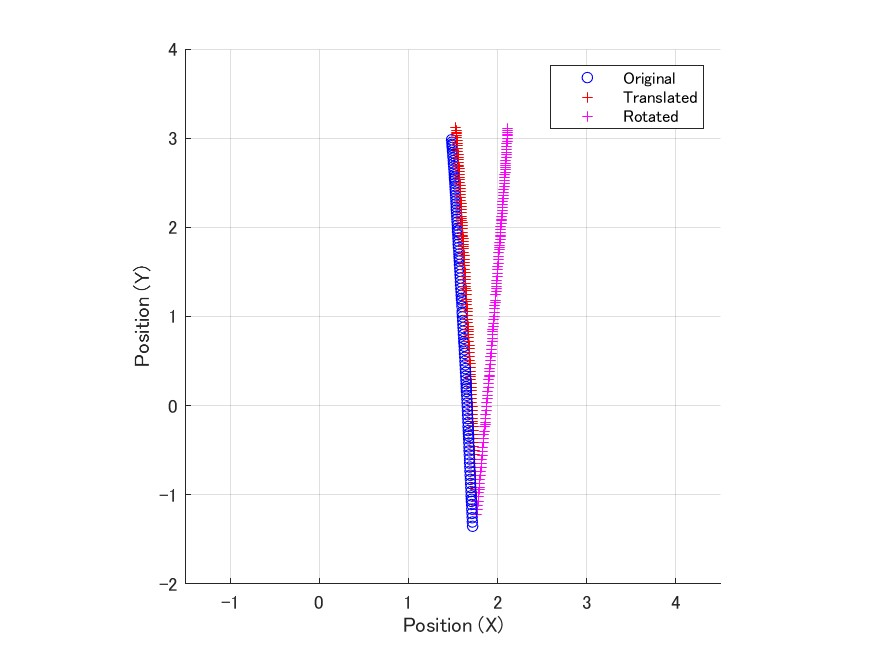

Source data for this figure (header and first rows):
0, -1.2163661155503, 1.7221179314836, 1.76876268835648
0.008333, -1.169, 1.754, 1.773
0.01667, -1.121, 1.786, 1.777
0.025, -1.073, 1.817, 1.781
0.03333, -1.024, 1.848, 1.786
0.04167, -0.9732, 1.879, 1.79
0.05, -0.9381, 1.9, 1.793
0.05833, -0.9149, 1.914, 1.795
0.06667, -0.8761, 1.936, 1.798
0.075, -0.8292, 1.963, 1.803
0.08333, -0.7832, 1.987, 1.807
0.09167, -0.7375, 2.012, 1.811
0.1, -0.6919, 2.035, 1.815
0.1083, -0.6462, 2.057, 1.819
0.1167, -0.6002, 2.079, 1.823
0.125, -0.5543, 2.1, 1.827
0.1333, -0.5093, 2.119, 1.831
0.1417, -0.4641, 2.138, 1.835
0.15, -0.4174, 2.156, 1.839
0.1583, -0.3719, 2.174, 1.843
0.1667, -0.3288, 2.189, 1.848
0.175, -0.2845, 2.205, 1.852
0.1833, -0.2385, 2.22, 1.856
0.1917, -0.2059, 2.23, 1.859
0.2, -0.1837, 2.237, 1.861
0.2083, -0.1458, 2.248, 1.864
0.2167, -0.1011, 2.26, 1.868
0.225, -0.05733, 2.271, 1.872
0.2333, -0.01366, 2.282, 1.876
0.2417, 0.0314, 2.291, 1.88
0.25, 0.07607, 2.3, 1.884
0.2583, 0.1189, 2.308, 1.888
0.2667, 0.1618, 2.315, 1.892
0.275, 0.2049, 2.321, 1.895
0.2833, 0.2481, 2.327, 1.899
0.2917, 0.2914, 2.331, 1.903
0.3, 0.3216, 2.334, 1.906
0.3083, 0.3423, 2.336, 1.908
0.3167, 0.3781, 2.338, 1.911
0.325, 0.4211, 2.341, 1.914
0.3333, 0.4627, 2.342, 1.917
0.3417, 0.504, 2.342, 1.921
0.35, 0.5464, 2.342, 1.924
0.3583, 0.5889, 2.341, 1.928
0.3667, 0.6319, 2.339, 1.931
0.375, 0.6745, 2.336, 1.935
0.3833, 0.716, 2.333, 1.938
0.3917, 0.7573, 2.328, 1.941
0.4, 0.7981, 2.323, 1.944
0.4083, 0.8283, 2.319, 1.947
0.4167, 0.8492, 2.315, 1.948
0.425, 0.8845, 2.309, 1.951
0.4333, 0.9258, 2.301, 1.954
0.4417, 0.9657, 2.293, 1.957
0.45, 1.005, 2.284, 1.96
0.4583, 1.045, 2.274, 1.963
0.4667, 1.085, 2.263, 1.966
0.475, 1.126, 2.25, 1.97
0.4833, 1.161, 2.239, 1.972
0.4917, 1.18, 2.233, 1.974
0.5, 1.242, 2.211, 1.98
... 59 more rows
